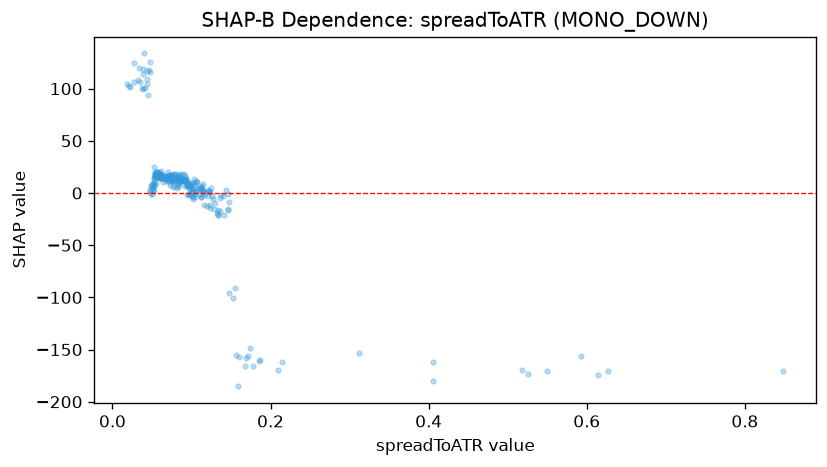

Data behind this chart, as committed beside it:
feature_value, shap_value
0.0817, 16.29
0.09, 11.95
0.1128, 6.881
0.1246, 5.16
0.0856, 16.61
0.096, 9.587
0.0811, 6.873
0.0985, 3.533
0.0731, 7.599
0.0691, 14.72
0.0941, 8.104
0.13, -9.518
0.0735, 12.61
0.1357, -17.26
0.1439, 3.261
0.106, 1.34
0.0855, 11.88
0.0897, 12.13
0.094, -2.306
0.0932, 11.09
0.1005, -2.606
0.1691, -157.9
0.1258, -2.401
0.0798, 12.14
0.0931, 13
0.1061, 10.35
0.1146, 2.518
0.1284, -15.75
0.0745, 13.89
0.0936, 13.24
0.1003, 3.598
0.075, 14.35
0.1586, -185.2
0.0852, 12.93
0.1098, 4.06
0.1559, -155.4
0.061, 16.07
0.0581, 18.47
0.0976, -2.13
0.0904, 12.74
0.1226, 1.924
0.1229, 0.7685
0.209, -169.4
0.1852, -160.8
0.4058, -162.2
0.1549, -90.94
0.1403, -3.059
0.1195, -12.7
0.1464, -16.64
0.1211, -3.065
0.0879, 11.21
0.1125, 6.078
0.1024, 1.875
0.1123, 2.636
0.1457, -0.6096
0.1012, 5.007
0.1469, -8.489
0.0672, 11.58
0.1039, -3.862
0.1471, -95.49
... 212 more rows
